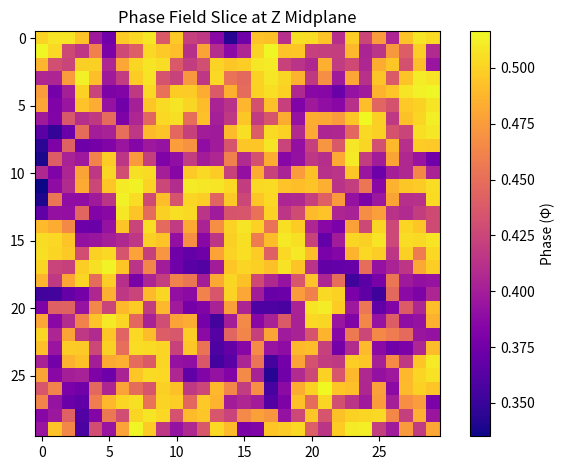

Recreate this plot in Python.
import numpy as np
import matplotlib.pyplot as plt
from scipy.ndimage import laplace

# Phase Field Parameters
grid_size = (30, 30, 10)
steps = 200
dt = 0.1

# Coupling parameters
bioelectric_coupling = 0.5
phase_diffusion = 1.0
phase_potential_strength = 2.0
voltage_feedback_strength = 0.4

# Initialization
def initialize_fields(shape):
    voltage = np.random.rand(*shape) * 0.1
    spin = np.random.choice([0, 1], size=shape)
    phase = np.random.rand(*shape)  # phase field (Φ)
    return voltage, spin, phase

# Ginzburg-Landau style phase field update
def update_phase_field(phase, voltage, spin):
    lap = laplace(phase)
    local_potential = phase * (1 - phase) * (phase - 0.5)  # triple-well potential
    coupling_term = bioelectric_coupling * (voltage - 0.5) * (2 * spin - 1)
    dphi = -phase_potential_strength * local_potential + phase_diffusion * lap + coupling_term
    return phase + dt * dphi

# Voltage feedback from phase
def update_voltage_field(voltage, phase):
    voltage_change = voltage_feedback_strength * (phase - 0.5)
    voltage += dt * voltage_change
    return np.clip(voltage, 0.0, 1.0)

# Run Simulation
voltage_grid, spin_states, phase_field = initialize_fields(grid_size)

# Store time-lapse data
time_lapse_tensor = np.zeros((steps, 2, *grid_size))

for step in range(steps):
    phase_field = update_phase_field(phase_field, voltage_grid, spin_states)
    voltage_grid = update_voltage_field(voltage_grid, phase_field)
    time_lapse_tensor[step, 0] = voltage_grid
    time_lapse_tensor[step, 1] = phase_field
    if step % 50 == 0:
        print(f"Step {step} complete")

# Visualize central Z slice of phase field
mid_z = grid_size[2] // 2
plt.imshow(phase_field[:, :, mid_z], cmap='plasma')
plt.title("Phase Field Slice at Z Midplane")
plt.colorbar(label='Phase (Φ)')
plt.tight_layout()
plt.show()

# Export voltage + phase as multi-channel .npy (time-lapse)
np.save("phase_voltage_timelapse.npy", time_lapse_tensor)
print("Exported time-lapse tensor to phase_voltage_timelapse.npy")

